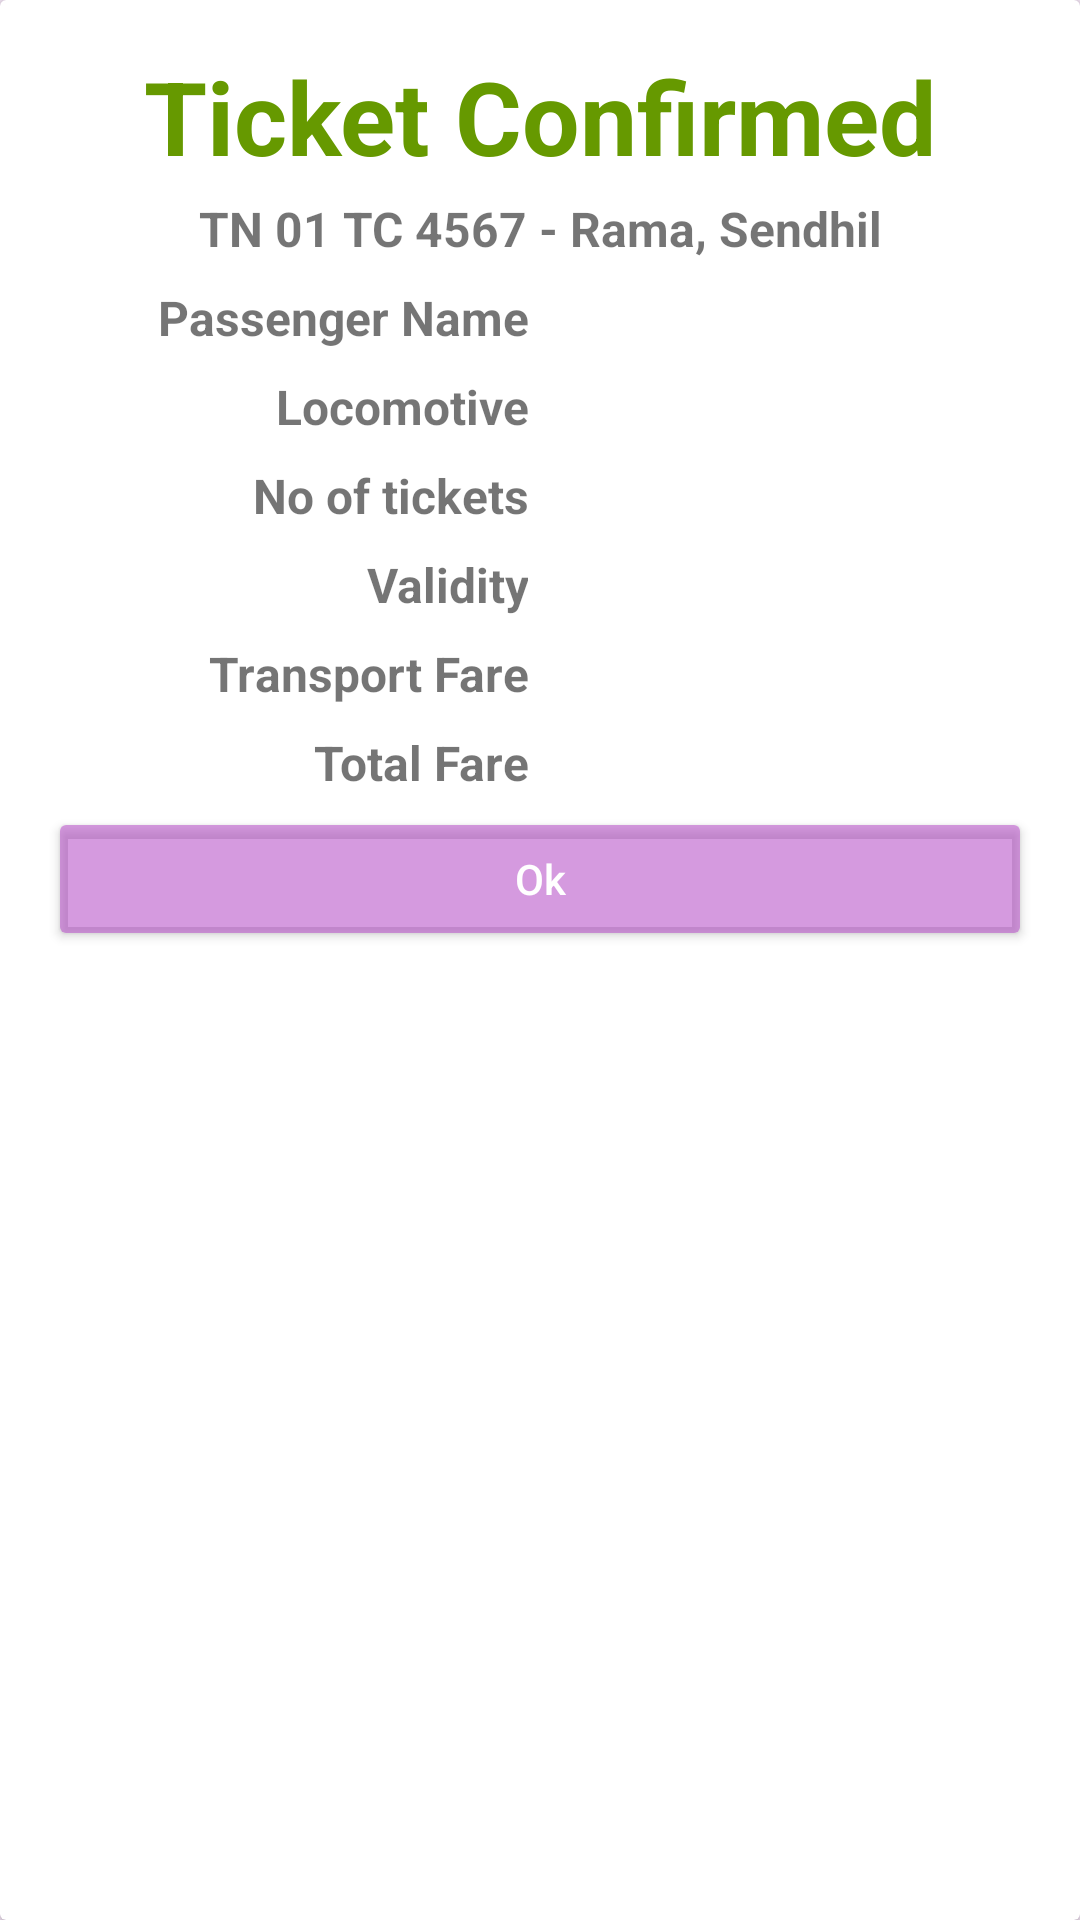

Here is an Android app screen rendered from its layout file. Give the layout XML and the strings, colors and styles it references.
<!-- AndroidManifest.xml: application theme AppTheme -->
<!-- res/layout/activity_transaction.xml -->
<?xml version="1.0" encoding="utf-8"?>
<android.support.v7.widget.CardView xmlns:android="http://schemas.android.com/apk/res/android"
    xmlns:tools="http://schemas.android.com/tools"
    android:layout_width="match_parent"
    android:layout_height="wrap_content"
    android:layout_margin="14dp"
    tools:context=".tickets.TransactionActivity">


    <LinearLayout
        android:layout_width="match_parent"
        android:layout_height="wrap_content"
        android:orientation="vertical"
        android:padding="16dp">

        <android.support.v7.widget.AppCompatTextView
            style="@style/Base.TextAppearance.AppCompat.Display1"
            android:layout_width="match_parent"
            android:layout_height="wrap_content"
            android:gravity="center"
            android:text="Ticket Confirmed"
            android:textColor="@android:color/holo_green_dark"
            android:textStyle="bold"
            android:visibility="visible" />


        <TextView
            android:id="@+id/receipt_bus_details"
            android:layout_width="match_parent"
            android:layout_height="wrap_content"
            android:gravity="center"
            android:padding="4dp"
            android:text="TN 01 TC 4567 - Rama, Sendhil"
            android:textSize="16sp"
            android:textStyle="bold" />


        <LinearLayout
            android:layout_width="match_parent"
            android:layout_height="wrap_content"
            android:orientation="vertical">

            <LinearLayout
                android:layout_width="match_parent"
                android:layout_height="wrap_content"
                android:orientation="horizontal">

                <TextView
                    android:layout_width="4dp"
                    android:layout_height="wrap_content"
                    android:layout_weight="1"
                    android:gravity="right"
                    android:padding="4dp"
                    android:text="Passenger Name"
                    android:textSize="16sp"
                    android:textStyle="bold" />

                <TextView
                    android:id="@+id/passenger_name"
                    android:layout_width="4dp"
                    android:layout_height="wrap_content"
                    android:layout_columnWeight="1"
                    android:layout_weight="1"
                    android:padding="4dp"
                    android:textSize="16sp" />

            </LinearLayout>

            <LinearLayout
                android:layout_width="match_parent"
                android:layout_height="wrap_content"
                android:orientation="horizontal">

                <TextView
                    android:layout_width="4dp"
                    android:layout_height="wrap_content"
                    android:layout_weight="1"
                    android:gravity="right"
                    android:padding="4dp"
                    android:text="Locomotive"
                    android:textSize="16sp"
                    android:textStyle="bold" />

                <TextView
                    android:id="@+id/locomotive"
                    android:layout_width="4dp"
                    android:layout_height="wrap_content"
                    android:layout_columnWeight="1"
                    android:layout_weight="1"
                    android:padding="4dp"
                    android:textSize="16sp" />

            </LinearLayout>

            <LinearLayout
                android:layout_width="match_parent"
                android:layout_height="wrap_content"
                android:orientation="horizontal">


                <TextView
                    android:layout_width="4dp"
                    android:layout_height="wrap_content"
                    android:layout_weight="1"
                    android:gravity="right"
                    android:padding="4dp"
                    android:text="No of tickets"
                    android:textSize="16sp"
                    android:textStyle="bold" />

                <TextView
                    android:id="@+id/n_tickets"
                    android:layout_width="4dp"
                    android:layout_height="wrap_content"
                    android:layout_columnWeight="1"
                    android:layout_weight="1"
                    android:padding="4dp"
                    android:textSize="16sp" />

            </LinearLayout>

            <LinearLayout
                android:layout_width="match_parent"
                android:layout_height="wrap_content"
                android:orientation="horizontal">

                <TextView
                    android:layout_width="4dp"
                    android:layout_height="wrap_content"
                    android:layout_weight="1"
                    android:gravity="right"
                    android:padding="4dp"
                    android:text="Validity"
                    android:textSize="16sp"
                    android:textStyle="bold" />

                <TextView
                    android:id="@+id/validity"
                    android:layout_width="4dp"
                    android:layout_height="wrap_content"
                    android:layout_columnWeight="1"
                    android:layout_weight="1"
                    android:padding="4dp"
                    android:textSize="16sp" />

            </LinearLayout>

            <LinearLayout
                android:layout_width="match_parent"
                android:layout_height="wrap_content"
                android:orientation="horizontal">

                <TextView
                    android:layout_width="4dp"
                    android:layout_height="wrap_content"
                    android:layout_weight="1"
                    android:gravity="right"
                    android:padding="4dp"
                    android:text="Transport Fare"
                    android:textSize="16sp"
                    android:textStyle="bold" />

                <TextView
                    android:id="@+id/fare"
                    android:layout_width="4dp"
                    android:layout_height="wrap_content"
                    android:layout_columnWeight="1"
                    android:layout_weight="1"
                    android:padding="4dp"
                    android:textSize="16sp" />

            </LinearLayout>

            <LinearLayout
                android:layout_width="match_parent"
                android:layout_height="wrap_content"
                android:orientation="horizontal">


                <TextView
                    android:layout_width="4dp"
                    android:layout_height="wrap_content"
                    android:layout_weight="1"
                    android:gravity="right"
                    android:padding="4dp"
                    android:text="Total Fare"
                    android:textSize="16sp"
                    android:textStyle="bold" />

                <TextView
                    android:id="@+id/total_fare"
                    android:layout_width="4dp"
                    android:layout_height="wrap_content"
                    android:layout_weight="1"
                    android:padding="4dp"
                    android:textSize="16sp" />

            </LinearLayout>


        </LinearLayout>

        <Button
            android:id="@+id/btn_ok"
            style="@style/ButtonTheme"
            android:layout_width="match_parent"
            android:layout_height="wrap_content"
            android:text="Ok" />

        <TextView
            android:id="@+id/current_amount"
            android:layout_width="match_parent"
            android:layout_height="wrap_content"
            android:gravity="center"
            android:padding="4dp"
            android:textSize="16sp" />
    </LinearLayout>

</android.support.v7.widget.CardView>
<!-- resources referenced by this layout -->
<resources>
  <style name="ButtonTheme" parent="Base.TextAppearance.AppCompat.Widget.Button.Borderless.Colored">
          <item name="android:textColor">@android:color/white</item>
          <item name="android:backgroundTint">@color/buttonPrimary</item>
          <item name="android:inputType">text</item>
      </style>
  <style name="AppTheme" parent="Theme.AppCompat.Light.DarkActionBar">
          
          <item name="colorPrimary">@color/colorPrimary</item>
          <item name="colorPrimaryDark">@color/colorPrimaryDark</item>
          <item name="colorAccent">@color/colorAccent</item>
          <item name="android:colorBackground">@color/appBackgroundColor</item>
      </style>
  <color name="buttonPrimary">#92b64fc8</color>
  <color name="colorPrimary">#ff79ff</color>
  <color name="colorPrimaryDark">#b64fc8</color>
  <color name="colorAccent">#b64fc8</color>
  <color name="appBackgroundColor">#f3e5f5</color>
</resources>
